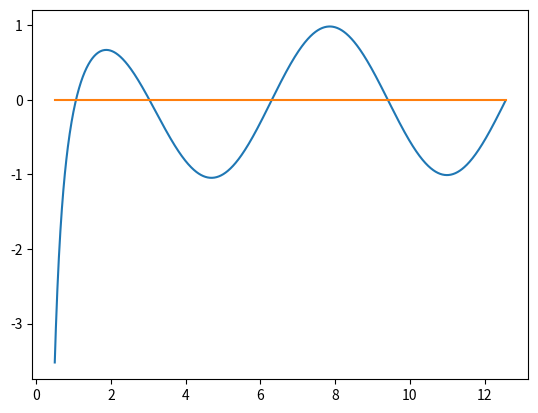

The matplotlib source for this figure:
# -*- coding: utf-8 -*-
"""
Created on Thu Nov  9 20:23:24 2023

@author: 17124
"""

import numpy as np
import matplotlib.pyplot as plt
def f(x):
    return (np.sin(x)-1/x**2)
x = np.arange(0.5,4*np.pi, 0.01)
plt.plot(x, f(x))
plt.plot([0.5,4*np.pi], [0, 0])

from scipy.optimize import root_scalar
#from scipy.optimize import root

x1=root_scalar(f, bracket=[0.5, 2], method='bisect')
print(x1)
x2=root_scalar(f, bracket=[2,4], method='bisect')
print(x2)
x3=root_scalar(f, bracket=[4,8], method='bisect')
print(x3)
x4=root_scalar(f, bracket=[8,11], method='bisect')
print(x4)
#x5=root_scalar(f, bracket=[11,4*np.pi], method='bisect')
#print(x5)